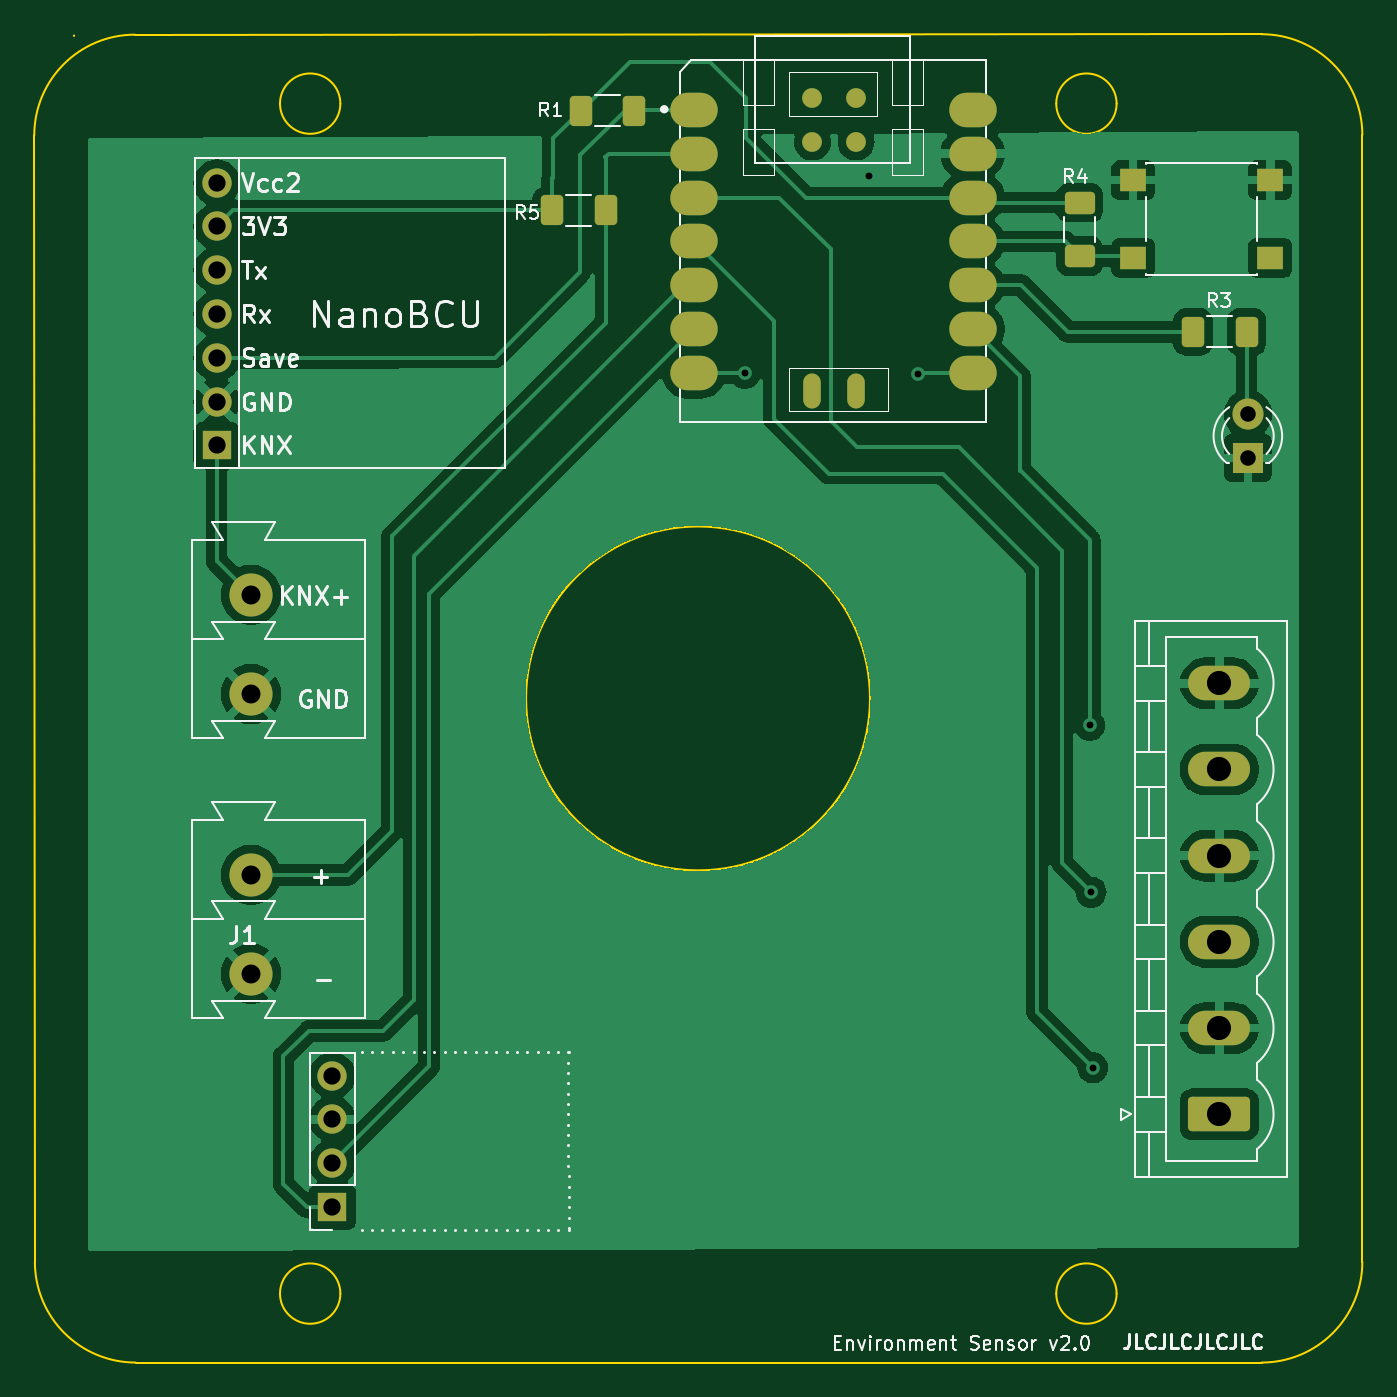
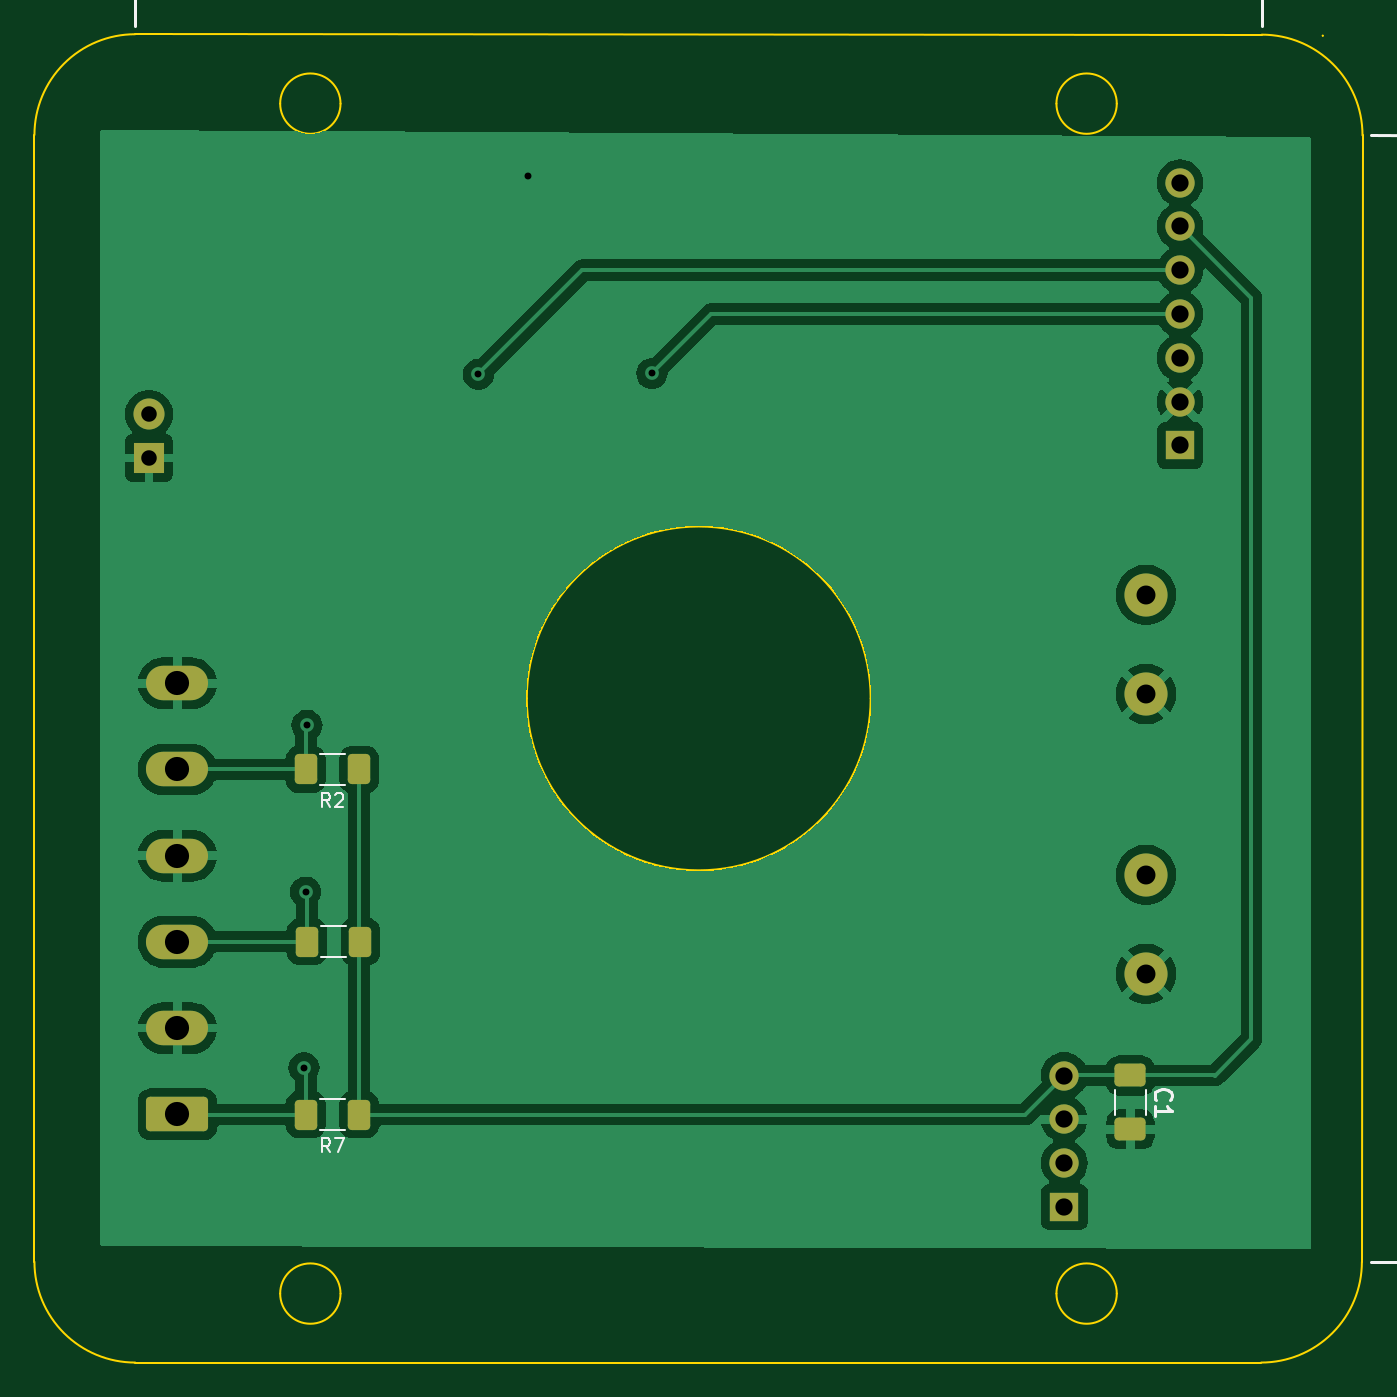
Circuit board: 11 layer files. Board 77.0 x 77.0 mm.
- bottom_copper: KNX_EnvironmentSensor-B_Cu.gbl (77760 bytes)
- bottom_mask: KNX_EnvironmentSensor-B_Mask.gbs (2375 bytes)
- paste: KNX_EnvironmentSensor-B_Paste.gbp (1473 bytes)
- bottom_silk: KNX_EnvironmentSensor-B_Silkscreen.gbo (18634 bytes)
- outline: KNX_EnvironmentSensor-Edge_Cuts.gm1 (2012 bytes)
- top_copper: KNX_EnvironmentSensor-F_Cu.gtl (98884 bytes)
- top_mask: KNX_EnvironmentSensor-F_Mask.gts (3203 bytes)
- paste: KNX_EnvironmentSensor-F_Paste.gtp (2296 bytes)
- top_silk: KNX_EnvironmentSensor-F_Silkscreen.gto (47817 bytes)
- drill: KNX_EnvironmentSensor-NPTH.drl (247 bytes)
- drill: KNX_EnvironmentSensor-PTH.drl (1031 bytes)

=== bottom_copper: KNX_EnvironmentSensor-B_Cu.gbl (77760 bytes, source omitted) ===
=== bottom_mask: KNX_EnvironmentSensor-B_Mask.gbs (2375 bytes, source withheld) ===
=== paste: KNX_EnvironmentSensor-B_Paste.gbp (1473 bytes, source withheld) ===
=== bottom_silk: KNX_EnvironmentSensor-B_Silkscreen.gbo (18634 bytes, source omitted) ===
=== outline: KNX_EnvironmentSensor-Edge_Cuts.gm1 ===
G04 #@! TF.GenerationSoftware,KiCad,Pcbnew,7.0.10*
G04 #@! TF.CreationDate,2024-02-05T15:41:23+01:00*
G04 #@! TF.ProjectId,KNX_EnvironmentSensor,4b4e585f-456e-4766-9972-6f6e6d656e74,rev?*
G04 #@! TF.SameCoordinates,Original*
G04 #@! TF.FileFunction,Profile,NP*
%FSLAX46Y46*%
G04 Gerber Fmt 4.6, Leading zero omitted, Abs format (unit mm)*
G04 Created by KiCad (PCBNEW 7.0.10) date 2024-02-05 15:41:23*
%MOMM*%
%LPD*%
G01*
G04 APERTURE LIST*
G04 #@! TA.AperFunction,Profile*
%ADD10C,0.100000*%
G04 #@! TD*
G04 #@! TA.AperFunction,Profile*
%ADD11C,0.200000*%
G04 #@! TD*
G04 APERTURE END LIST*
D10*
X124773482Y-136014082D02*
G75*
G03*
X121273482Y-136014082I-1750000J0D01*
G01*
X121273482Y-136014082D02*
G75*
G03*
X124773482Y-136014082I1750000J0D01*
G01*
X79757667Y-136014082D02*
G75*
G03*
X76257667Y-136014082I-1750000J0D01*
G01*
X76257667Y-136014082D02*
G75*
G03*
X79757667Y-136014082I1750000J0D01*
G01*
X139023482Y-68824718D02*
X139023482Y-134172082D01*
X124773482Y-67008118D02*
G75*
G03*
X121273482Y-67008118I-1750000J0D01*
G01*
X121273482Y-67008118D02*
G75*
G03*
X124773482Y-67008118I1750000J0D01*
G01*
X62042918Y-134172082D02*
X62007667Y-68850118D01*
X62042918Y-134172082D02*
G75*
G03*
X67884918Y-140014082I5841982J-18D01*
G01*
X139023482Y-68824718D02*
G75*
G03*
X133181482Y-62982718I-5841982J18D01*
G01*
X67849667Y-63008117D02*
G75*
G03*
X62007667Y-68850118I3J-5842003D01*
G01*
X133181482Y-140014082D02*
X67884918Y-140014082D01*
X79757667Y-67008118D02*
G75*
G03*
X76257667Y-67008118I-1750000J0D01*
G01*
X76257667Y-67008118D02*
G75*
G03*
X79757667Y-67008118I1750000J0D01*
G01*
D11*
X110500000Y-101500000D02*
G75*
G03*
X90500000Y-101500000I-10000000J0D01*
G01*
X90500000Y-101500000D02*
G75*
G03*
X110500000Y-101500000I10000000J0D01*
G01*
D10*
X133181482Y-140014082D02*
G75*
G03*
X139023482Y-134172082I18J5841982D01*
G01*
X67849667Y-63008118D02*
X133181482Y-62982718D01*
X64312801Y-63068200D02*
G75*
G03*
X64312799Y-63068200I-1J0D01*
G01*
X64312799Y-63068200D02*
G75*
G03*
X64312801Y-63068200I1J0D01*
G01*
M02*

=== top_copper: KNX_EnvironmentSensor-F_Cu.gtl (98884 bytes, source omitted) ===
=== top_mask: KNX_EnvironmentSensor-F_Mask.gts (3203 bytes, source withheld) ===
=== paste: KNX_EnvironmentSensor-F_Paste.gtp (2296 bytes, source withheld) ===
=== top_silk: KNX_EnvironmentSensor-F_Silkscreen.gto (47817 bytes, source omitted) ===
=== drill: KNX_EnvironmentSensor-NPTH.drl ===
M48
; DRILL file {KiCad 7.0.10} date 
; FORMAT={-:-/ absolute / metric / decimal}
; #@! TF.CreationDate,2024-02-05T15:41:36+01:00
; #@! TF.GenerationSoftware,Kicad,Pcbnew,7.0.10
; #@! TF.FileFunction,NonPlated,1,2,NPTH
FMAT,2
METRIC
%
G90
G05
M30

=== drill: KNX_EnvironmentSensor-PTH.drl ===
M48
; DRILL file {KiCad 7.0.10} date 
; FORMAT={-:-/ absolute / metric / decimal}
; #@! TF.CreationDate,2024-02-05T15:41:36+01:00
; #@! TF.GenerationSoftware,Kicad,Pcbnew,7.0.10
; #@! TF.FileFunction,Plated,1,2,PTH
FMAT,2
METRIC
; #@! TA.AperFunction,Plated,PTH,ViaDrill
T1C0.400
; #@! TA.AperFunction,Plated,PTH,ComponentDrill
T2C0.900
; #@! TA.AperFunction,Plated,PTH,ComponentDrill
T3C1.000
; #@! TA.AperFunction,Plated,PTH,ComponentDrill
T4C1.100
; #@! TA.AperFunction,Plated,PTH,ComponentDrill
T5C1.400
%
G90
G05
T1
X103.214Y-82.652
X110.388Y-71.196
X113.273Y-82.702
X123.215Y-103.052
X123.292Y-112.729
X123.393Y-122.914
T2
X132.385Y-85.014
X132.385Y-87.554
T3
X72.586Y-71.592
X72.586Y-74.132
X72.586Y-76.672
X72.586Y-79.212
X72.586Y-81.752
X72.586Y-84.292
X72.586Y-86.832
X79.299Y-123.368
X79.299Y-125.908
X79.299Y-128.448
X79.299Y-130.988
T4
X74.568Y-95.494
X74.568Y-101.244
X74.568Y-111.725
X74.568Y-117.475
T5
X130.734Y-100.621
X130.734Y-105.621
X130.734Y-110.621
X130.734Y-115.621
X130.734Y-120.621
X130.734Y-125.621
M30
